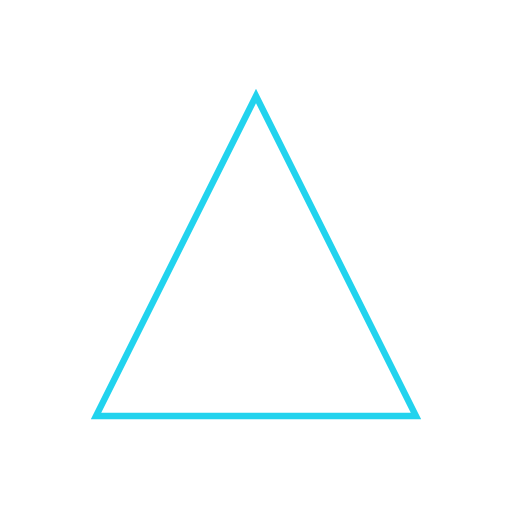
t = 0.00 s
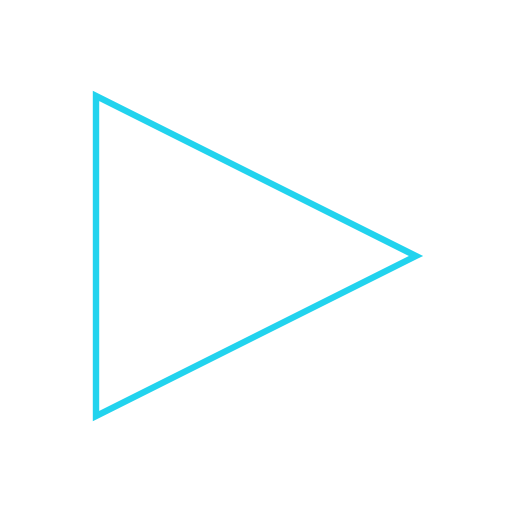
t = 0.50 s
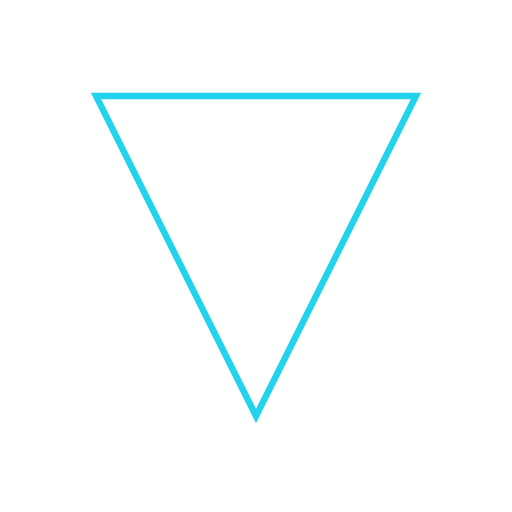
t = 1.00 s
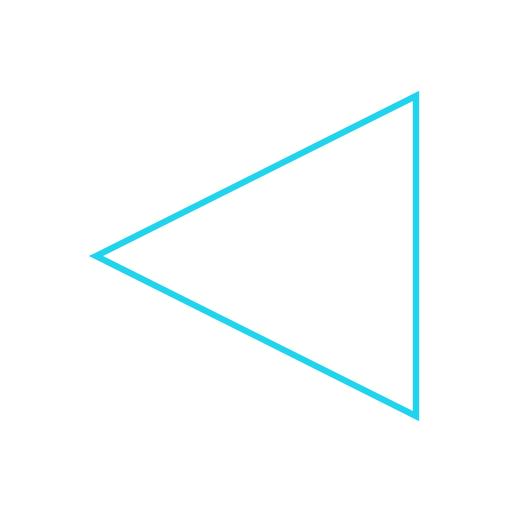
t = 1.50 s

The animated SVG that drew these frames (rendered in a browser with its animation timeline set to each time). Animation: 1 SMIL element (animateTransform=1); one cycle of 2.00 s, repeats indefinitely.

<svg xmlns="http://www.w3.org/2000/svg" viewBox="0 0 80 80" role="img" aria-labelledby="icon_rotating_triangle-title icon_rotating_triangle-desc">
  <title id="icon_rotating_triangle-title">Icon Rotating Triangle</title>
  <desc id="icon_rotating_triangle-desc">An animated README SVG asset illustrating Icon Rotating Triangle.</desc>
<polygon points="40,15 65,65 15,65" fill="none" stroke="#22d3ee">
<animateTransform attributeName="transform" type="rotate" from="0 40 40" to="360 40 40" dur="2s" repeatCount="indefinite"/>
</polygon>
</svg>
